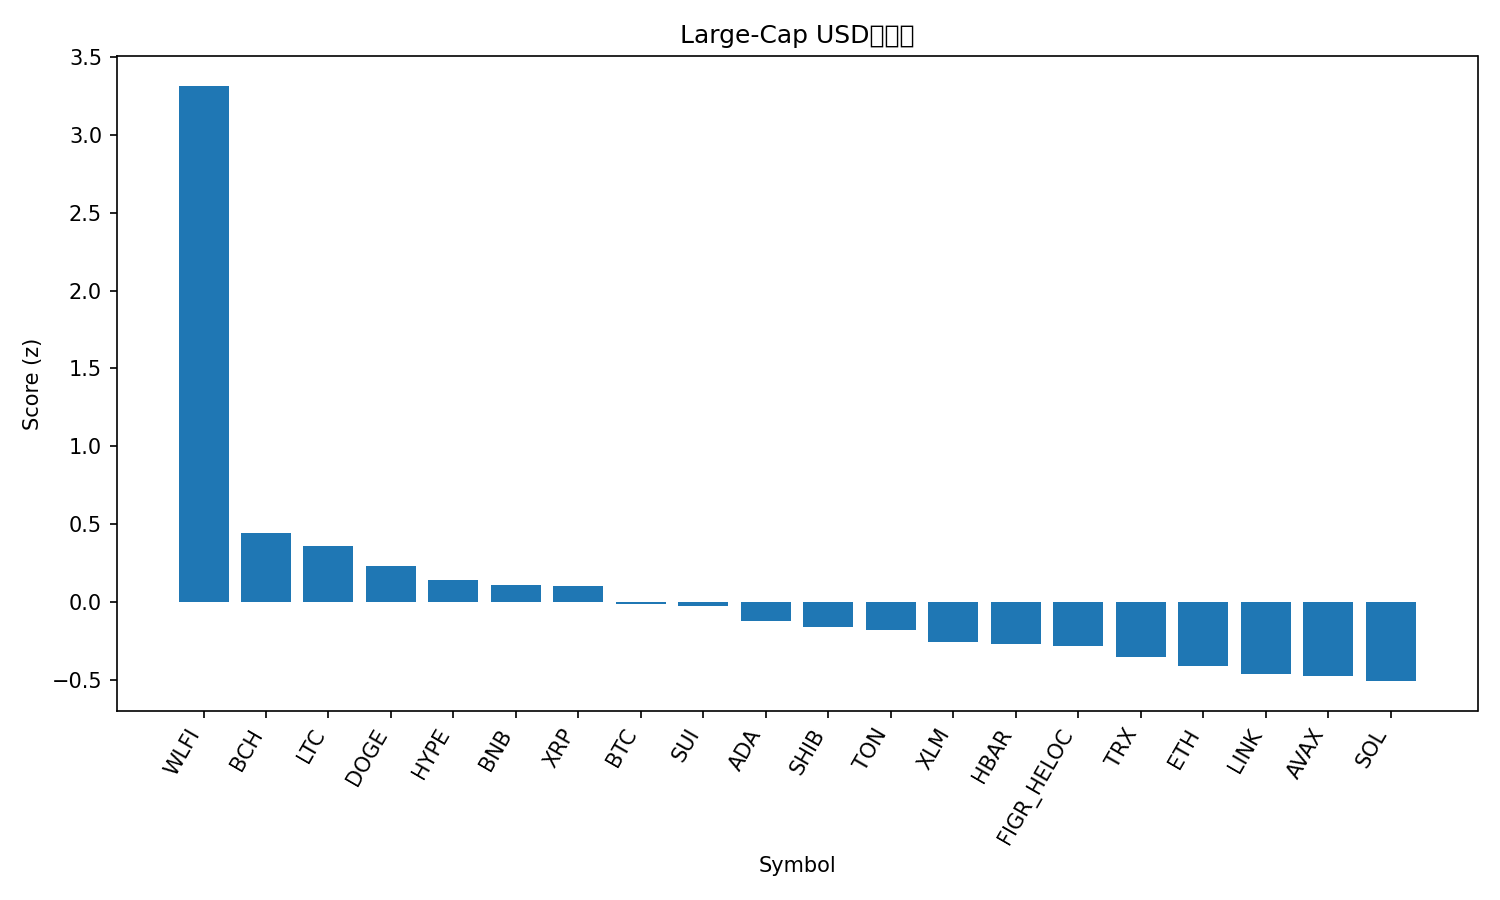

Data behind this chart, as committed beside it:
rank, name, symbol, price, pct_1h, pct_24h, pct_7d, pct_1h_vs_btc, pct_24h_vs_btc, pct_7d_vs_btc, market_cap_rank, market_cap, volume_usd, score
1, World Liberty Financial, WLFI, 0.2297, 3.36, 16.02, 0.0, 3.506, 15.06, -1.961, 33, 6267021501, 1358347131, 3.314
2, Bitcoin Cash, BCH, 602.9, 0.0158, 0.9907, 10.82, 0.1613, 0.03334, 8.86, 20, 12008211995, 180827625, 0.4434
3, Litecoin, LTC, 114.7, 0.1923, 2.568, 3.563, 0.3378, 1.611, 1.602, 27, 8734754549, 360676734, 0.3629
4, Dogecoin, DOGE, 0.2223, -0.2612, 4.046, 1.989, -0.1157, 3.089, 0.02745, 9, 33499264480, 1436026770, 0.2349
5, Hyperliquid, HYPE, 47.08, -0.5255, 2.718, 6.127, -0.38, 1.76, 4.166, 17, 12746377541, 196341018, 0.1447
6, BNB, BNB, 874.4, 0.1256, 1.703, 0.983, 0.2711, 0.7455, -0.9782, 5, 121616358314, 837048615, 0.1087
7, XRP, XRP, 2.88, -0.2698, 2.871, 2.083, -0.1242, 1.914, 0.1217, 3, 171554496335, 2817584249, 0.1076
8, Bitcoin, BTC, 111086, -0.1455, 0.9573, 1.961, 0.0, 0.0, 0.0, 1, 2211678444432, 21146260675, -0.01182
9, Sui, SUI, 3.38, -0.2436, 1.555, 2.389, -0.09807, 0.5979, 0.4275, 19, 12076274934, 514343767, -0.02616
10, Cardano, ADA, 0.8298, -0.2056, 1.298, 0.5998, -0.06009, 0.3406, -1.361, 11, 30259943204, 943345112, -0.1208
11, Shiba Inu, SHIB, 1.238e-05, -0.2255, 1.304, 0.1475, -0.08001, 0.3469, -1.814, 31, 7297685134, 111961630, -0.1557
12, Toncoin, TON, 3.09, -0.01404, 1.198, -2.255, 0.1315, 0.2408, -4.216, 30, 7929920863, 75890773, -0.1783
13, Stellar, XLM, 0.3597, -0.4639, 1.311, 0.6086, -0.3184, 0.3539, -1.353, 22, 11403955285, 149505973, -0.2514
14, Hedera, HBAR, 0.219, -0.3693, 2.028, -2.341, -0.2238, 1.071, -4.302, 25, 9287329784, 117893880, -0.2646
15, Figure Heloc, FIGR_HELOC, 1.0, 0.0, -0.6936, 0.0, 0.1455, -1.651, -1.961, 18, 12312684309, 18860, -0.2792
16, TRON, TRX, 0.329, -0.09269, 0.7464, -4.159, 0.05282, -0.2109, -6.121, 10, 31140663860, 2128803936, -0.3511
17, Ethereum, ETH, 4284, -0.1816, 0.3385, -4.278, -0.03609, -0.6188, -6.239, 2, 516491157599, 14048585596, -0.4058
18, Chainlink, LINK, 22.27, -0.1406, 0.9035, -6.058, 0.004906, -0.05383, -8.019, 13, 15083550227, 467346466, -0.4565
19, Avalanche, AVAX, 24.34, -0.628, -0.2539, 1.421, -0.4825, -1.211, -0.5403, 23, 10275806418, 278998427, -0.4724
20, Solana, SOL, 202.5, -0.8058, 1.106, -0.9416, -0.6603, 0.1485, -2.903, 6, 109697672365, 3226299114, -0.5053
21, Cronos, CRO, 0.2581, -0.4457, -3.665, -9.47, -0.3002, -4.622, -11.43, 28, 8672031748, 62867274, -1.297
